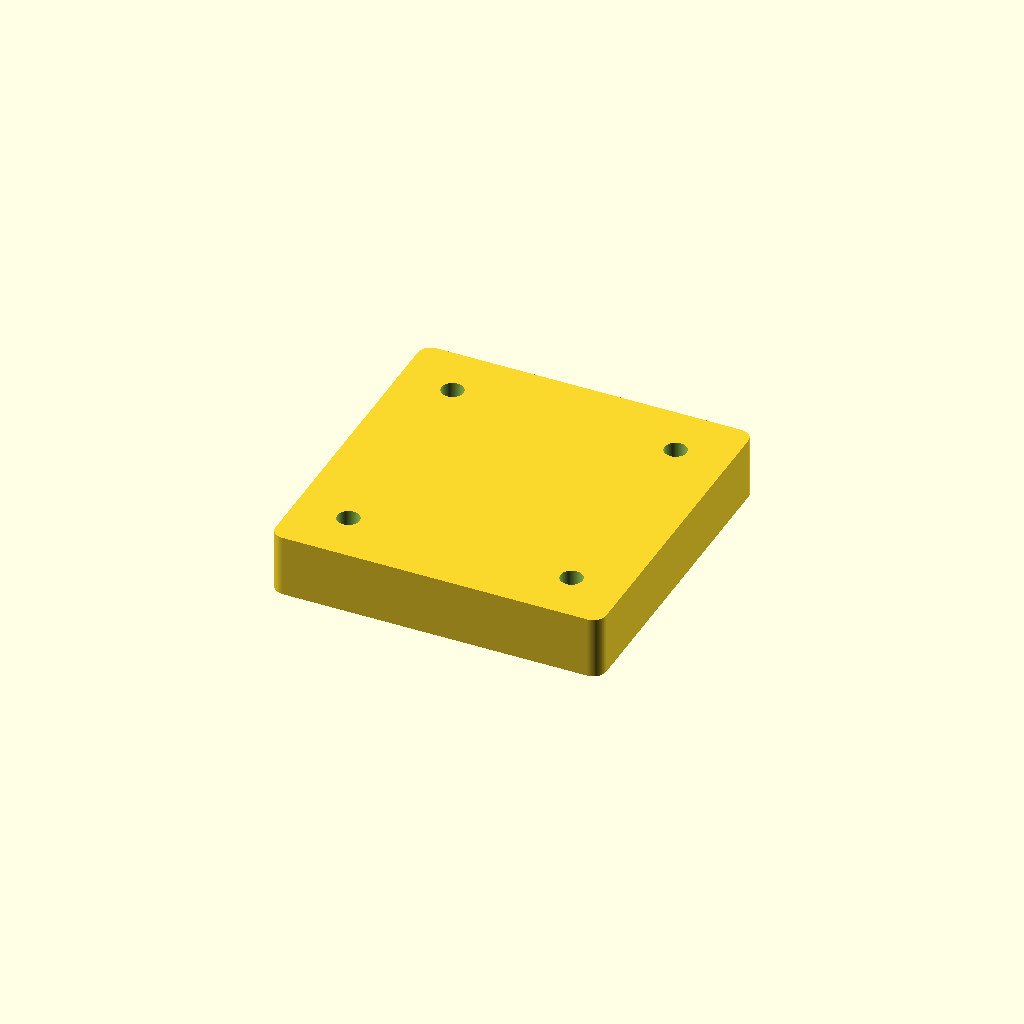
Cell 1: rendered with the file's own defaults.
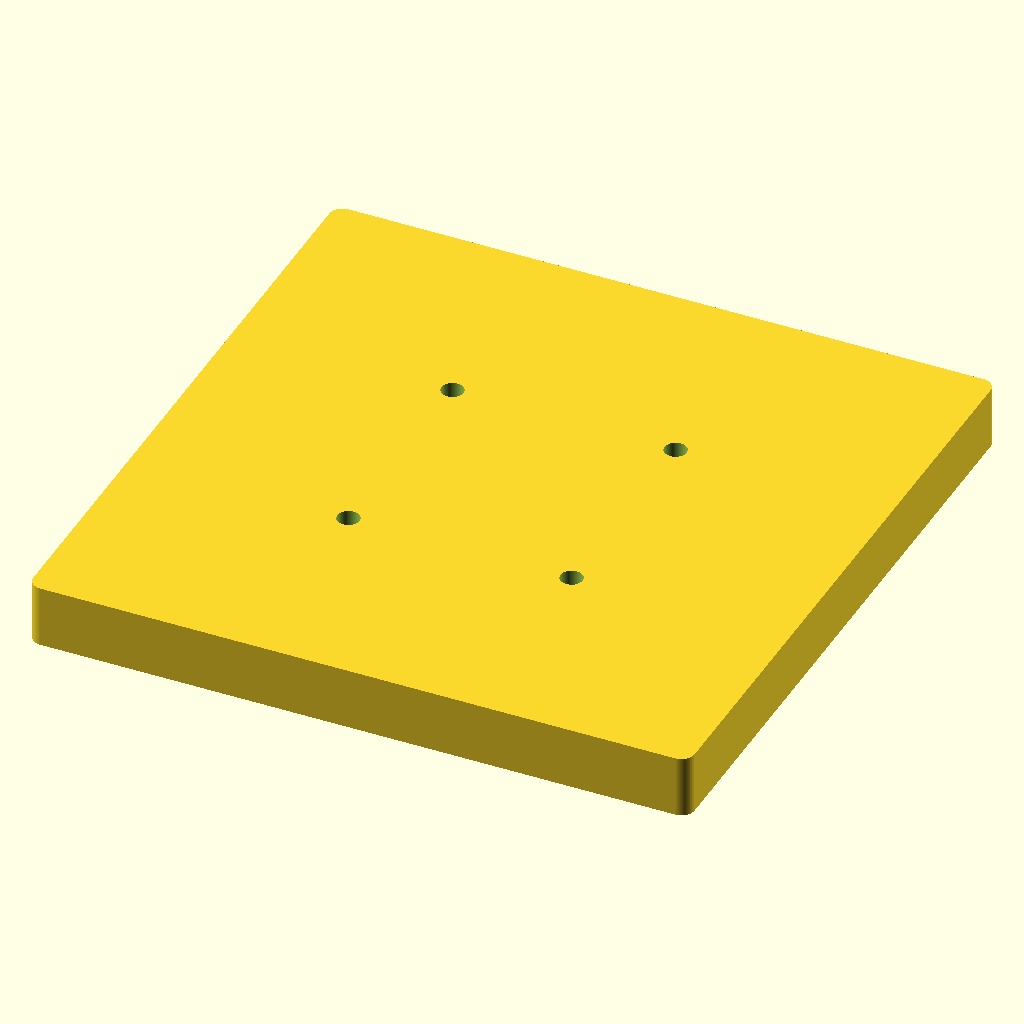
Cell 2: the same model with km_block = 101.6.
One fixed orthographic camera (rotation 55°, 0°, 25°; colour scheme Cornfield) for every cell.
The OpenSCAD source (v2/cad/knob_mould.scad):
// ===========================================================================
//  cYbErDeCk v2 - knob_mould.scad
//  The two-part printed mould the ENCODER knob can be cast in, instead of
//  printed. The brief allows either: "3D printed or cast in acrylic from a
//  printed mould". knob.scad is the printed route; this is the other one.
//
//      openscad -D 'half="brim"' -o export/stl/knob_mould_brim.stl ...
//      openscad -D 'half="plug"' -o export/stl/knob_mould_plug.stl ...
//
//  IT IS TOOLING, NOT PART OF THE INSTRUMENT. Nothing in the deck references
//  it and nothing in it may change the deck. Every number below is either a
//  datum of the knob -- taken from parameters.scad 5, never retyped -- or a
//  km_-prefixed decision about the tool.
//
//  WHAT WAS CHECKED BEFORE THE PARTING LINE WAS CHOSEN
//  --------------------------------------------------
//  The brief for this part says the flutes and the indicator groove are
//  undercut-free in ONE DIRECTION ONLY and to check that before choosing the
//  split. Checked, feature by feature, against knob.scad as drawn:
//
//    the 12 flutes      cut by cylinders whose axes are PARALLEL TO Z, at a
//                       fixed radius of knob_brim_d/2 + knob_flute_d/2 -
//                       knob_flute_cut = 13.4875. A prism swept along z has
//                       no undercut along z in either direction. Their inner
//                       extent is 13.4875 - 1.5875 = 11.900, which is 2.900
//                       clear of the plug's 9.000 radius, so they never touch
//                       the plug and never make a step in it.
//    the indicator      a cube in the top face, 2.000 x 1.000 deep, running
//                       from the axis to the rim. Walls parallel to z, open
//                       at the top face and open at the rim: no undercut
//                       along z, and nothing to trap along the radius either.
//    the brim/plug step the ONE undercut in the part. The brim overhangs the
//                       plug by (knob_brim_d - knob_body_d)/2 = 3.700 and
//                       faces -z. It cannot be drawn out of a plug-shaped
//                       cavity in either direction, which is exactly why
//                       there are two halves and why the parting plane has to
//                       be at it.
//    the bore           counterbore O12.000 x 6.350 and D-bore O6.100 x
//                       8.000, both opening at the plug's end face and blind
//                       at the top: no undercut along -z. Dealt with below;
//                       only the counterbore is cast.
//
//  So the part is monotone in z and the parting plane must sit where the
//  silhouette is widest, which is the brim: anywhere in z = acrylic_t ..
//  acrylic_t + knob_proud works, and the two ends of that window are the only
//  candidates worth having.
//
//      z = acrylic_t + knob_proud (the top face)  the brim half becomes a
//          flat lid and the whole part comes out of the other half, which
//          also opens. But the flash lands as a ring around the TOP FACE --
//          "the only face anyone ever looks at" (knob.scad) and the one that
//          carries the only legend on the deck. Rejected on that alone.
//      z = acrylic_t (the brim's underside)       the flash lands on the
//          brim's underside outer edge. And the knob is located by its SHAFT,
//          not by that face -- knob_h - knob_proud == acrylic_t means the
//          plug's end finishes flush with the acrylic's underside, so the
//          brim's underside hangs over the O22.000 bore with 1.700 of
//          overhang and touches NOTHING. A flash line there is cosmetic only,
//          on a face you see at a grazing angle, and it dresses off against a
//          flat stone in seconds.
//
//  Anywhere strictly between the two puts the flash as a ring around the
//  middle of the grip, which is the worst of both. So: acrylic_t.
//
//  WHAT IS CAST AND WHAT IS NOT, AND IT IS A COMPUTED DECISION
//  ----------------------------------------------------------
//  THE D-BORE IS NOT CAST. A core has to draw, so it has to be drafted, and
//  drafting this one destroys it:
//
//      knob_shaft_bore_h = 8.000 of core at 1 degree
//      taper = 2 * 8.000 * tan(1 deg) = 0.279 diametral
//      knob_bore_d - knob_bore_shaft_d = 0.100, the whole fit allowance
//
//  so the draft is 2.8x the fit it has to live inside, and the bore would
//  accept a straight O6.000 shaft over about a third of its length. A loose
//  printed core pin avoids the taper and loses on tolerance instead: +/-0.1
//  on a 6 mm printed feature against a 0.100 fit. The bore is the one
//  precision feature on this part -- the flat carries the entire torque --
//  so it is DRILLED AND FILED after casting: O6.0 drill 8.000 deep, piloted
//  by the cast counterbore's own floor, then the 4.600 flat.
//  THE COUNTERBORE IS CAST, because it is the opposite case: it exists to
//  swallow a O6.8 bushing and an M7 nut, so its tolerance is 2.000 of
//  clearance and 1 degree of draft over 6.350 costs 0.222 of it.
//    AND THE GATE LIVES INSIDE IT. The sprue is O4.000 on the axis, landing
//  on the counterbore's floor, so the O6.0 drill that makes the bore removes
//  the entire gate stub with 1.000 of margin all round. There is no gate
//  scar to dress anywhere on the part.
//
//  THE POT KNOB CANNOT TAKE THIS ROUTE AT ALL, which is worth stating because
//  the obvious assumption is that one mould serves all six. knob_pot's grip
//  is six internal ribs 0.300 deep in a O6.100 bore: a cast core for them
//  would need draft on a 0.300 interference, which is not a feature, and
//  machining them is six internal keyways in a 6 mm bore, which is a broach.
//  So the cast route is for the THREE ENCODER KNOBS; the three pot knobs are
//  printed, or all six are.
//
//  SHRINKAGE, AND IT IS NOT SOURCED
//  --------------------------------
//  km_shrink is the linear cure shrinkage of the casting resin and this
//  repository cannot source it for a specific product. What was found:
//  0.2-0.5 % linear for denture-base PMMA (adjacent chemistry, heat-cured),
//  about 8 % VOLUMETRIC for the same, 0.5-0.8 % for injection-moulded PMMA
//  (a different process), and a patent claiming 8-21 % for casting acrylic
//  without saying whether it is linear or volumetric. None of that is a
//  number to cut a tool to, so it is a PARAMETER with a stated default and
//  the mould is correct for a resin whose linear shrinkage is km_shrink.
//
//  WHAT SAVES IT: this part has no dimension tight enough for the allowance
//  to matter, and that is computed rather than hoped:
//
//      feature                         clearance it has   1 % of it
//      plug O18.000 in a O22.000 bore   2.000 per side      0.090
//      brim covering the same bore      1.700 of overhang   0.127
//      counterbore over an M7 nut       1.000 per side      0.060
//      height, 19.050                   nothing bears on    0.191
//                                       either end face
//      the D-bore                       drilled afterwards  n/a
//
//  So anywhere in 0 .. 1 % the knob still fits, still covers the bore, and
//  still stands proud by 6.350 to within 0.2. The allowance is applied as an
//  isotropic scale of the cavity -- one scale() in one place -- because a
//  cast monomer shrinks isotropically and a per-axis allowance would be
//  inventing anisotropy nobody measured.
//  TO CLOSE IT: cast one knob, measure the brim's diameter with calipers, and
//  set km_shrink = 1 - measured/25.400.
//
//  PRINT EACH HALF PARTING FACE UP. Both are exported in their ASSEMBLED
//  positions -- the brim half above the parting plane, the plug half below --
//  so the two STLs can be loaded together and seen to close, and so the draft
//  can be measured along the real pull axis. For printing, the plug half is
//  already parting-face-up; the brim half gets flipped. Parting face up puts
//  every cavity opening upward, which is the only orientation with no bridge:
//  the alternative bridges a O25.400 cavity mouth.
// ===========================================================================

include <parameters.scad>
use <lib/util.scad>

half  = "brim";                 // "brim" | "plug"
part  = "3d";                   // export.py passes it; this file has no 2D

//  EVERY LOCAL IS km_-PREFIXED. parameters.scad owns knob_*, and a bare
//  `draft` or `block` here is one keystroke from the scope accident that
//  silently redefined the deck's depth: the LAST assignment of a name in a
//  scope wins for the WHOLE scope.
km_draft   = 1.0;               // [DESIGN] degrees, on every drawn surface.
                                //   Bracketed: under about 0.5 a printed
                                //   cavity drags on its own layer lines, and
                                //   over about 3 the taper starts showing in
                                //   the part. 1.0 is the usual figure for a
                                //   cast part with no texture.
km_shrink  = 0.005;             // [PROVISIONAL] 0.5 % linear. NOT SOURCED for
                                //   any specific resin -- see the header. The
                                //   mould is correct for a resin at this
                                //   figure and the table above shows it is
                                //   correct anyway over 0 .. 1 %.
km_t       = tan(km_draft);
km_s       = 1 + km_shrink;     // [DERIVED] the cavity is this much over size
                                //   so the cured part lands on nominal

km_part    = acrylic_t * km_s;  // [DERIVED] 12.7635, the parting plane
km_block   = 50.800;            // [DESIGN] 2 in square. Sized from the bolts
                                //   outward, not chosen: a O3.400 hole at
                                //   km_bolt needs its own edge distance.
km_floor   = 3.175;             // [DESIGN] 0.125 in behind each cavity. THIS
                                //   IS A POURED MOULD, not an injection tool
                                //   -- the only pressure in it is the head of
                                //   resin in the sprue, about 1 kPa -- so the
                                //   floor's job is stiffness at the parting
                                //   line, where a bowed half becomes flash.
km_bolt    = 17.145;            // [DERIVED] 27 x grid, on both axes, so the
                                //   four bolts sit at r = 24.24: that is
                                //   9.78 clear of the brim cavity's 12.764
                                //   edge and leaves 6.56 of material to the
                                //   block's own edge.
km_reg_r   = 20.320;            // [DERIVED] 32 x grid = 0.8 in. Between the
                                //   cavity and the bolts, 5.06 of land to the
                                //   cavity's edge.
km_reg_d   = [5.000, 3.000];    // [DESIGN] a frustum, base and tip
km_reg_h   = 2.540;             // [DESIGN] 0.1 in
km_reg_fit = 0.100;             // [DESIGN] the socket's radial clearance. A
                                //   cone in a cone SELF-CENTRES: the pair
                                //   contacts on its whole conical surface and
                                //   the clearance only makes the cone sit
                                //   0.100/tan(21.5 deg) = 0.254 deeper, which
                                //   is why the socket is also 0.300 deeper
                                //   than the cone is tall. The cone must
                                //   never bottom, or it holds the halves
                                //   apart and every closure is flash.
km_sprue_d = 4.000;             // [DERIVED] under the O6.000 drill that makes
                                //   the bore, with 1.000 of margin per side,
                                //   so the gate stub is drilled away whole
km_pour_d  = 10.000;            // [DESIGN] the funnel's mouth on the outside
km_vent    = [0.600, 0.200];    // [DESIGN] width and depth of the vent lands.
                                //   0.200 passes air and stops a monomer
                                //   syrup running far. They are cut in the
                                //   plug cavity's FLOOR, which is the one
                                //   surface air can be trapped against when
                                //   the mould stands plug-half-up, and they
                                //   start inside the trapped annulus itself
                                //   so the air has nowhere to sit.

//  THREE REGISTRATION CONES AND NOT FOUR, for the same reason the deck has a
//  rocking problem with four feet and would not with three: three points fix
//  a plane and cannot fight each other. A fourth cone on a printed parting
//  face is a fourth height to get wrong.
km_reg_a   = [90, 210, 330];    // [DESIGN]

// ---------------------------------------------------------------------------
//  THE CAST PART, which is NOT the printed part
// ---------------------------------------------------------------------------
//  knob.scad's solid is drawn with no draft, because a printed part needs
//  none. The cast part is a different shape by the draft and the allowance,
//  so it is drawn here rather than imported, and the difference is the whole
//  content of this file. Every dimension still comes from parameters.scad 5.
//
//  Drafted so that each half's cavity is WIDEST AT ITS MOUTH, which is the
//  parting plane for both: the plug tapers down going away from the parting
//  plane, the brim tapers down going up from it.
module km_cast_solid() {
    difference() {
        union() {
            //  the plug: full at the parting plane, smaller at its end face
            cylinder(d1 = knob_body_d - 2*acrylic_t*km_t,
                     d2 = knob_body_d, h = acrylic_t);
            //  the brim: full at the parting plane, smaller at the top face
            translate([0, 0, acrylic_t])
                cylinder(d1 = knob_brim_d,
                         d2 = knob_brim_d - 2*knob_proud*km_t,
                         h = knob_proud);
        }
        //  The flutes, as CONES on the same axes knob.scad uses. The axis
        //  radius does not move; the cutter grows toward the parting plane,
        //  so the scallop is knob_flute_cut deep at the top face and
        //  knob_flute_cut + knob_proud*tan(draft) = 0.911 deep at the parting
        //  plane, and the ridge that forms it in the brim half is drafted.
        //  Extended 1.000 past both ends: the cutter must CROSS the brim's
        //  wall rather than stop on it, which is the tangency that makes CGAL
        //  answer "the given mesh is not closed" and drop the part.
        for (i = [0 : knob_flutes - 1])
            rotate(i * 360 / knob_flutes)
                translate([knob_brim_d/2 + knob_flute_d/2 - knob_flute_cut,
                           0, acrylic_t - 1])
                    cylinder(d1 = knob_flute_d + 2*(knob_proud + 1)*km_t,
                             d2 = knob_flute_d - 2*km_t,
                             h = knob_proud + 2);
        //  The indicator, drafted the only way it can be: wider at the top
        //  face than at its floor, so the ridge in the brim half draws.
        km_mark_w0 = knob_mark[0] - 2*knob_mark[1]*km_t;
        km_mark_w1 = knob_mark[0] + 2*km_t;
        hull() {
            translate([0, -km_mark_w0/2,
                       acrylic_t + knob_proud - knob_mark[1]])
                cube([knob_brim_d/2, km_mark_w0, eps]);
            translate([0, -km_mark_w1/2, acrylic_t + knob_proud + 1])
                cube([knob_brim_d/2, km_mark_w1, eps]);
        }
        //  The counterbore, which IS cast: full at the plug's end face,
        //  smaller going in, so the boss that forms it draws out of the
        //  casting. Overshoots the end face by 1.000 for the same reason.
        translate([0, 0, -1])
            cylinder(d1 = knob_counterbore_d + 2*km_t,
                     d2 = knob_counterbore_d - 2*knob_counterbore_h*km_t,
                     h = knob_counterbore_h + 1);
    }
}

//  The cavity: the cast part at cavity size. ONE scale(), in ONE place.
module km_cavity() { scale(km_s) km_cast_solid(); }

// ---------------------------------------------------------------------------
//  FEATURES SHARED BY BOTH HALVES
// ---------------------------------------------------------------------------
module km_bolts(z0, h) {
    for (sx = [-1, 1], sy = [-1, 1])
        translate([sx * km_bolt, sy * km_bolt, z0 - 1])
            cylinder(d = screw_m3_clear_back, h = h + 2);
}

module km_reg_cones() {
    for (a = km_reg_a) rotate(a) translate([km_reg_r, 0, km_part])
        cylinder(d1 = km_reg_d[0], d2 = km_reg_d[1], h = km_reg_h);
}

module km_reg_sockets() {
    for (a = km_reg_a) rotate(a) translate([km_reg_r, 0, km_part - eps])
        cylinder(d1 = km_reg_d[0] + 2*km_reg_fit,
                 d2 = km_reg_d[1] + 2*km_reg_fit, h = km_reg_h + 0.300);
}

// ---------------------------------------------------------------------------
//  THE BRIM HALF: everything above the parting plane
// ---------------------------------------------------------------------------
module km_brim_half() {
    km_h = knob_proud * km_s + km_floor;
    difference() {
        translate([0, 0, km_part])
            rbox(km_block, km_block, km_h, corner_r);
        km_cavity();
        km_reg_sockets();
        km_bolts(km_part, km_h);
    }
}

// ---------------------------------------------------------------------------
//  THE PLUG HALF: everything below it, plus the counterbore's boss, the gate
//  and the vents
// ---------------------------------------------------------------------------
module km_plug_half() {
    difference() {
        union() {
            translate([0, 0, -km_floor])
                rbox(km_block, km_block, km_part + km_floor, corner_r);
            km_reg_cones();
        }
        km_cavity();
        //  The gate, up the axis and through the counterbore's boss. It
        //  overshoots the boss's top by 1.000 into the cavity rather than
        //  stopping on it: the first cut of this file ended the sprue exactly
        //  ON that face, and a cut that ends on a face is the coplanar half
        //  of the family of CGAL failures this repo has paid for.
        translate([0, 0, -km_floor - 1])
            cylinder(d = km_sprue_d,
                     h = km_floor + knob_counterbore_h*km_s + 2);
        //  and its funnel, on the outside face
        translate([0, 0, -km_floor - eps])
            cylinder(d1 = km_pour_d, d2 = km_sprue_d, h = km_floor);
        //  THE VENTS. Lands in the cavity's floor running out through the
        //  block's wall: 4 of them on the axes, which clears the bolts at 45
        //  degrees and the cones at 90/210/330 by construction. They start at
        //  r = 6.800, inside the annulus the air is trapped in, so the air
        //  does not have to travel to reach one.
        for (a = [0, 90, 180, 270]) rotate(a)
            translate([6.800, -km_vent[0]/2, 0])
                cube([km_block, km_vent[0], km_vent[1]]);
    }
}

if (half == "brim") km_brim_half();
else                km_plug_half();
Parameter table extracted from the source (name, type, default, range or options):
half: string, default "brim"
part: string, default "3d"
km_draft: number, default 1
km_shrink: number, default 0.005
km_block: number, default 50.8
km_floor: number, default 3.175
km_bolt: number, default 17.145
km_reg_r: number, default 20.32
km_reg_d: vector, default [5, 3]
km_reg_h: number, default 2.54
km_reg_fit: number, default 0.1
km_sprue_d: number, default 4
km_pour_d: number, default 10
km_vent: vector, default [0.6, 0.2]
km_reg_a: vector, default [90, 210, 330]
